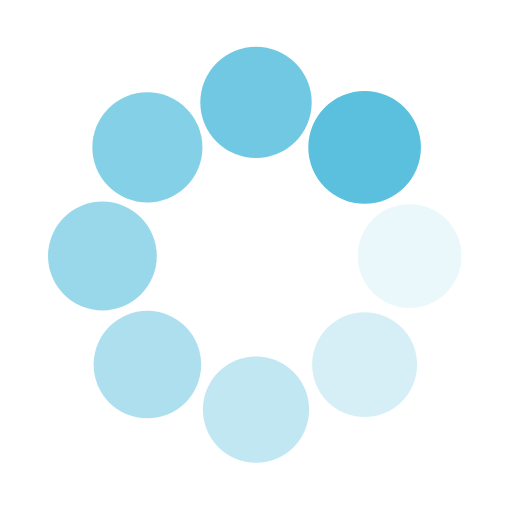
t = 0.00 s
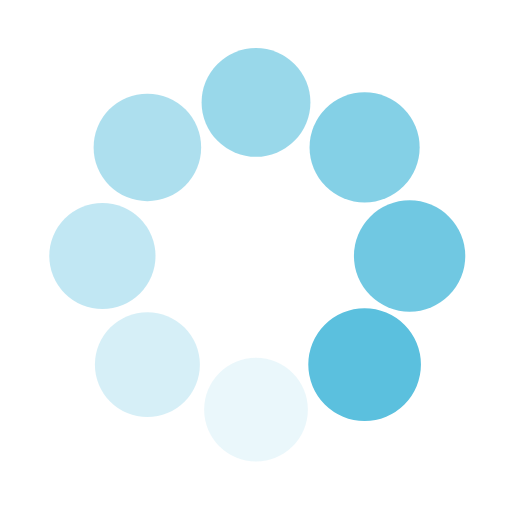
t = 0.25 s
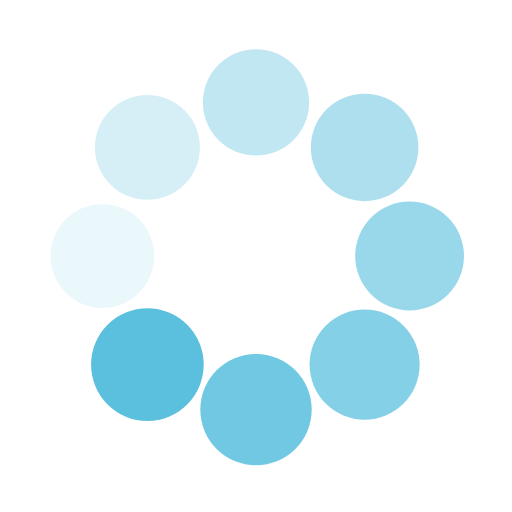
t = 0.50 s
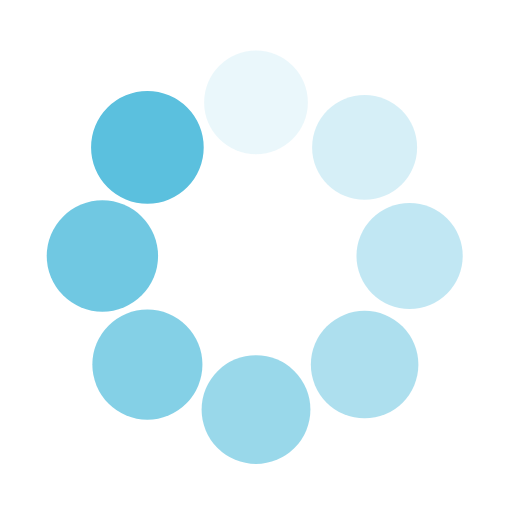
t = 0.75 s

The animated SVG that drew these frames (rendered in a browser with its animation timeline set to each time). Animation: 16 SMIL elements (animate=8,animateTransform=8); one cycle of 1.00 s, repeats indefinitely.

<svg class="lds-spin" width="129px"  height="129px"  xmlns="http://www.w3.org/2000/svg" xmlns:xlink="http://www.w3.org/1999/xlink" viewBox="0 0 100 100" preserveAspectRatio="xMidYMid" style="background: none;"><g transform="translate(80,50)">
<g transform="rotate(0)">
<circle cx="0" cy="0" r="10" fill="#5bc0de" fill-opacity="1" transform="scale(1.05088 1.05088)">
  <animateTransform attributeName="transform" type="scale" begin="-0.875s" values="1.1 1.1;1 1" keyTimes="0;1" dur="1s" repeatCount="indefinite"></animateTransform>
  <animate attributeName="fill-opacity" keyTimes="0;1" dur="1s" repeatCount="indefinite" values="1;0" begin="-0.875s"></animate>
</circle>
</g>
</g><g transform="translate(71.21320343559643,71.21320343559643)">
<g transform="rotate(45)">
<circle cx="0" cy="0" r="10" fill="#5bc0de" fill-opacity="0.875" transform="scale(1.06338 1.06338)">
  <animateTransform attributeName="transform" type="scale" begin="-0.75s" values="1.1 1.1;1 1" keyTimes="0;1" dur="1s" repeatCount="indefinite"></animateTransform>
  <animate attributeName="fill-opacity" keyTimes="0;1" dur="1s" repeatCount="indefinite" values="1;0" begin="-0.75s"></animate>
</circle>
</g>
</g><g transform="translate(50,80)">
<g transform="rotate(90)">
<circle cx="0" cy="0" r="10" fill="#5bc0de" fill-opacity="0.75" transform="scale(1.07588 1.07588)">
  <animateTransform attributeName="transform" type="scale" begin="-0.625s" values="1.1 1.1;1 1" keyTimes="0;1" dur="1s" repeatCount="indefinite"></animateTransform>
  <animate attributeName="fill-opacity" keyTimes="0;1" dur="1s" repeatCount="indefinite" values="1;0" begin="-0.625s"></animate>
</circle>
</g>
</g><g transform="translate(28.786796564403577,71.21320343559643)">
<g transform="rotate(135)">
<circle cx="0" cy="0" r="10" fill="#5bc0de" fill-opacity="0.625" transform="scale(1.08838 1.08838)">
  <animateTransform attributeName="transform" type="scale" begin="-0.5s" values="1.1 1.1;1 1" keyTimes="0;1" dur="1s" repeatCount="indefinite"></animateTransform>
  <animate attributeName="fill-opacity" keyTimes="0;1" dur="1s" repeatCount="indefinite" values="1;0" begin="-0.5s"></animate>
</circle>
</g>
</g><g transform="translate(20,50.00000000000001)">
<g transform="rotate(180)">
<circle cx="0" cy="0" r="10" fill="#5bc0de" fill-opacity="0.5" transform="scale(1.00088 1.00088)">
  <animateTransform attributeName="transform" type="scale" begin="-0.375s" values="1.1 1.1;1 1" keyTimes="0;1" dur="1s" repeatCount="indefinite"></animateTransform>
  <animate attributeName="fill-opacity" keyTimes="0;1" dur="1s" repeatCount="indefinite" values="1;0" begin="-0.375s"></animate>
</circle>
</g>
</g><g transform="translate(28.78679656440357,28.786796564403577)">
<g transform="rotate(225)">
<circle cx="0" cy="0" r="10" fill="#5bc0de" fill-opacity="0.375" transform="scale(1.01338 1.01338)">
  <animateTransform attributeName="transform" type="scale" begin="-0.25s" values="1.1 1.1;1 1" keyTimes="0;1" dur="1s" repeatCount="indefinite"></animateTransform>
  <animate attributeName="fill-opacity" keyTimes="0;1" dur="1s" repeatCount="indefinite" values="1;0" begin="-0.25s"></animate>
</circle>
</g>
</g><g transform="translate(49.99999999999999,20)">
<g transform="rotate(270)">
<circle cx="0" cy="0" r="10" fill="#5bc0de" fill-opacity="0.25" transform="scale(1.02588 1.02588)">
  <animateTransform attributeName="transform" type="scale" begin="-0.125s" values="1.1 1.1;1 1" keyTimes="0;1" dur="1s" repeatCount="indefinite"></animateTransform>
  <animate attributeName="fill-opacity" keyTimes="0;1" dur="1s" repeatCount="indefinite" values="1;0" begin="-0.125s"></animate>
</circle>
</g>
</g><g transform="translate(71.21320343559643,28.78679656440357)">
<g transform="rotate(315)">
<circle cx="0" cy="0" r="10" fill="#5bc0de" fill-opacity="0.125" transform="scale(1.03838 1.03838)">
  <animateTransform attributeName="transform" type="scale" begin="0s" values="1.1 1.1;1 1" keyTimes="0;1" dur="1s" repeatCount="indefinite"></animateTransform>
  <animate attributeName="fill-opacity" keyTimes="0;1" dur="1s" repeatCount="indefinite" values="1;0" begin="0s"></animate>
</circle>
</g>
</g></svg>